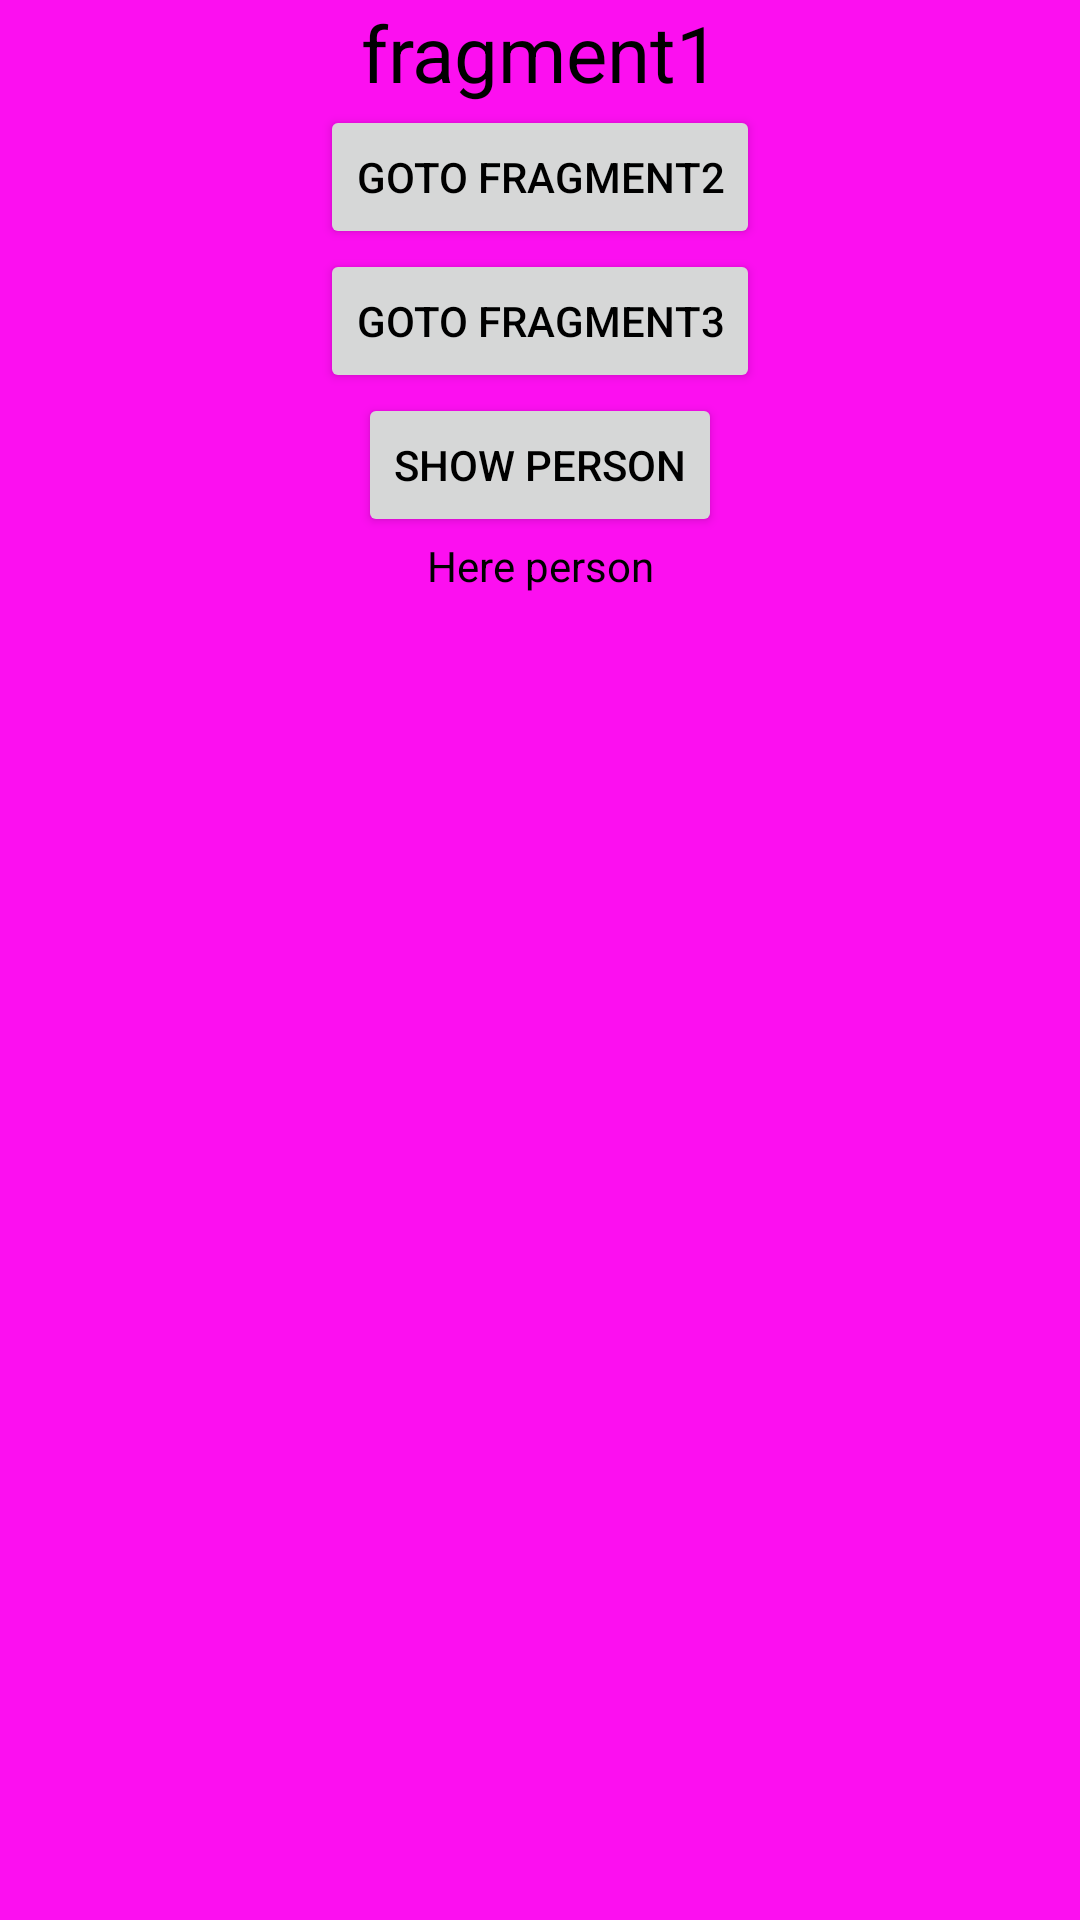

Produce the Android XML layout that renders to this screen, including the resource entries it uses.
<!-- AndroidManifest.xml: application theme Theme.FinalProjectAndroid -->
<!-- res/layout/fragment_main.xml -->
<?xml version="1.0" encoding="utf-8"?>
<androidx.constraintlayout.widget.ConstraintLayout xmlns:android="http://schemas.android.com/apk/res/android"
    xmlns:app="http://schemas.android.com/apk/res-auto"
    xmlns:tools="http://schemas.android.com/tools"
    android:layout_width="match_parent"
    android:layout_height="match_parent"
    tools:context=".MainFragment"
    android:background="#fC0FF0">


    <TextView
        android:id="@+id/fragmentTextView"
        android:layout_width="match_parent"
        android:layout_height="wrap_content"
        android:textSize="26sp"
        android:gravity="center"
        android:text="fragment1"
        android:textColor="@color/black"
        app:layout_constraintTop_toTopOf="parent"
        />
    <Button
        android:id="@+id/buttonToFragment2"
        android:layout_width="wrap_content"
        android:layout_height="wrap_content"
        app:layout_constraintTop_toBottomOf="@+id/fragmentTextView"
        app:layout_constraintStart_toStartOf="@id/fragmentTextView"
        app:layout_constraintEnd_toEndOf="@id/fragmentTextView"
        android:textColor="@color/black"
        android:text="Goto Fragment2"
        />
    <Button
        android:id="@+id/buttonToFragment3"
        android:layout_width="wrap_content"
        android:layout_height="wrap_content"
        app:layout_constraintTop_toBottomOf="@+id/buttonToFragment2"
        app:layout_constraintStart_toStartOf="@id/buttonToFragment2"
        app:layout_constraintEnd_toEndOf="@id/buttonToFragment2"
        android:textColor="@color/black"
        android:text="Goto Fragment3"
        />

    <Button
        android:id="@+id/f1_btn3"
        android:layout_width="wrap_content"
        android:layout_height="wrap_content"
        app:layout_constraintTop_toBottomOf="@+id/buttonToFragment3"
        app:layout_constraintStart_toStartOf="@id/buttonToFragment3"
        app:layout_constraintEnd_toEndOf="@id/buttonToFragment3"
        android:textColor="@color/black"
        android:text="Show person"
        />

    <TextView
        android:id="@+id/f1_tv_btn3"
        android:layout_width="wrap_content"
        android:layout_height="wrap_content"
        app:layout_constraintTop_toBottomOf="@+id/f1_btn3"
        app:layout_constraintStart_toStartOf="@id/buttonToFragment3"
        app:layout_constraintEnd_toEndOf="@id/buttonToFragment3"
        android:textColor="@color/black"
        android:text="Here person"
        />


</androidx.constraintlayout.widget.ConstraintLayout>
<!-- resources referenced by this layout -->
<resources>
  <style name="Theme.FinalProjectAndroid" parent="Theme.MaterialComponents.DayNight.DarkActionBar">
          
          <item name="colorPrimary">@color/purple_500</item>
          <item name="colorPrimaryVariant">@color/purple_700</item>
          <item name="colorOnPrimary">@color/white</item>
          
          <item name="colorSecondary">@color/teal_200</item>
          <item name="colorSecondaryVariant">@color/teal_700</item>
          <item name="colorOnSecondary">@color/black</item>
          
          <item name="android:statusBarColor" tools:targetApi="l">?attr/colorPrimaryVariant</item>
          
      </style>
  <!-- not gathered from this repository: default colours our renderer supplied (Android Studio template values) -->
  <color name="purple_500">#FF6200EE</color>
  <color name="purple_700">#FF3700B3</color>
  <color name="teal_200">#FF03DAC5</color>
  <color name="teal_700">#FF018786</color>
  <color name="black">#FF000000</color>
  <color name="white">#FFFFFFFF</color>
</resources>
